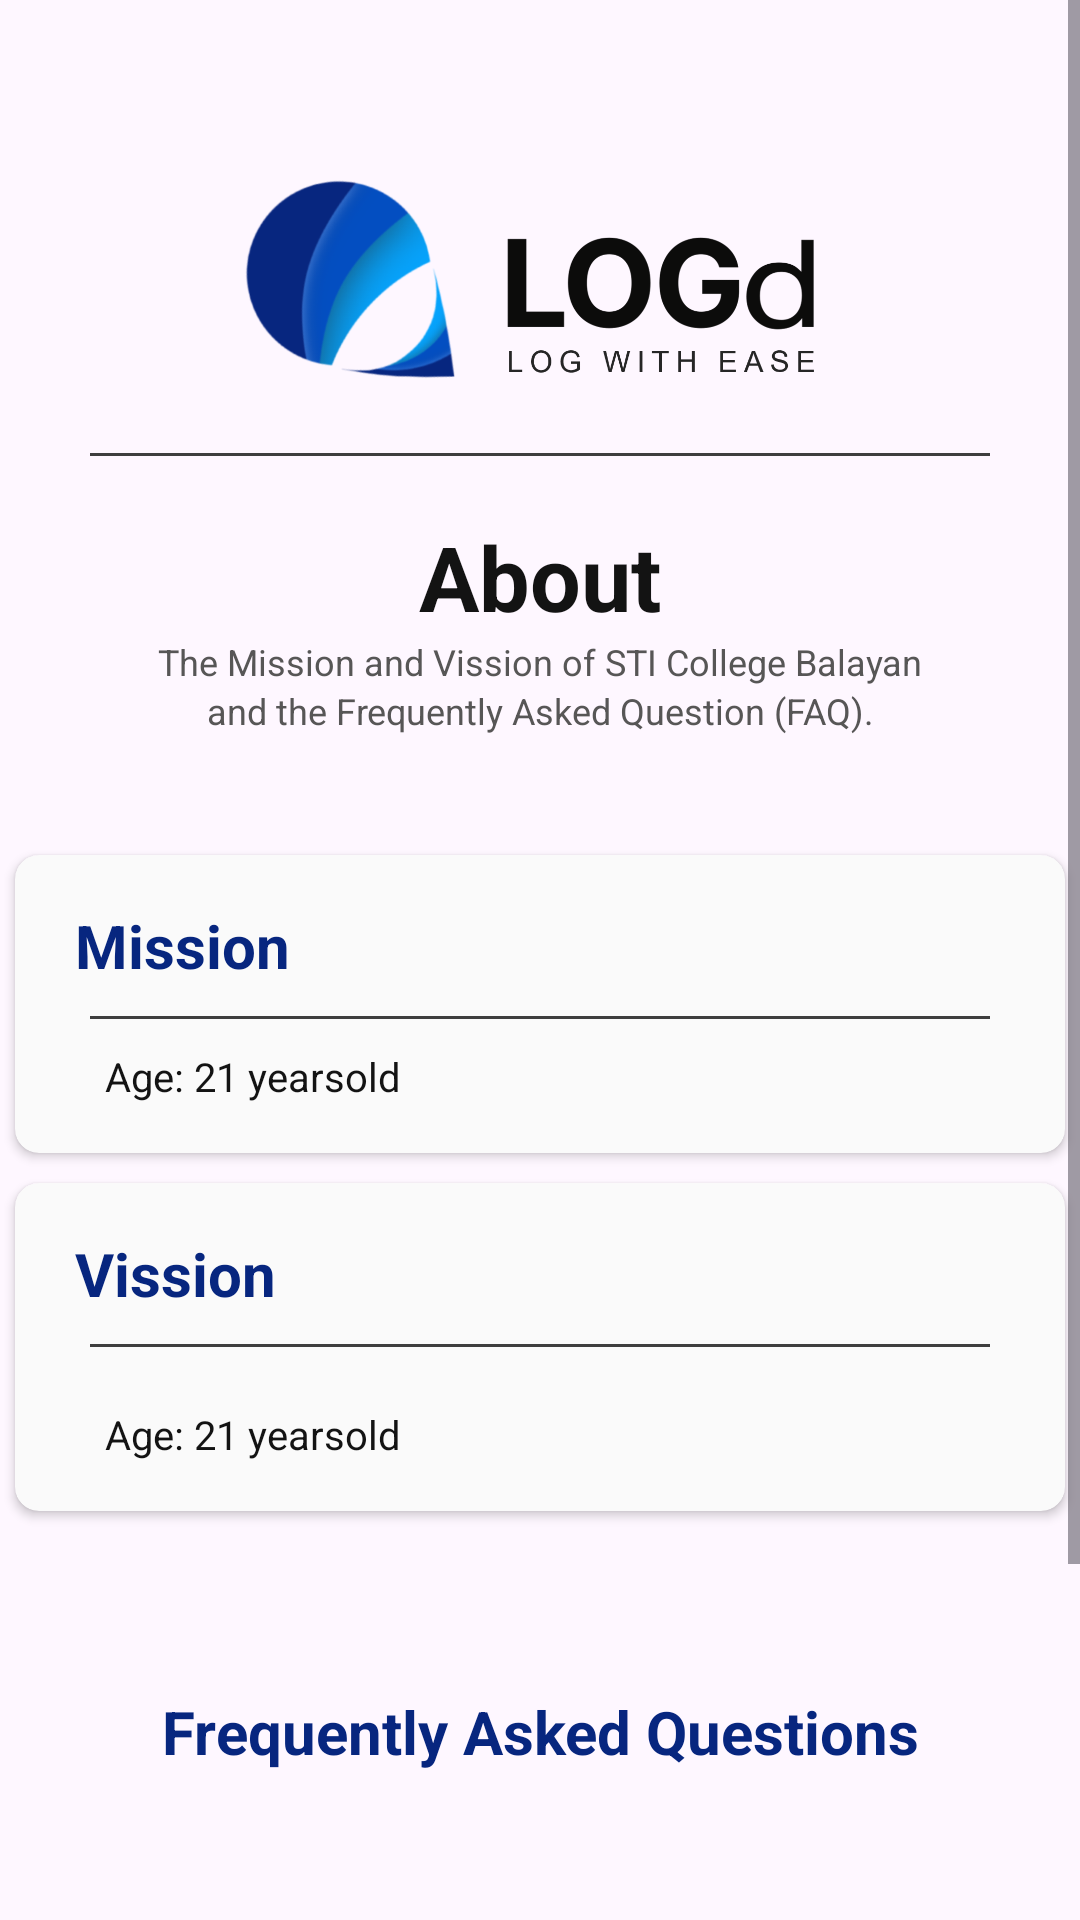

The Android layout XML behind this screen, and the referenced resources:
<!-- AndroidManifest.xml: application theme Base.Theme.Logd -->
<!-- res/layout/fragment_info.xml -->
<?xml version="1.0" encoding="utf-8"?>
<FrameLayout xmlns:android="http://schemas.android.com/apk/res/android"
    xmlns:tools="http://schemas.android.com/tools"
    android:layout_width="match_parent"
    android:layout_height="match_parent"
    xmlns:app="http://schemas.android.com/apk/res-auto"
    tools:context=".info">

    <ScrollView
        android:layout_width="match_parent"
        android:layout_height="wrap_content">

        <LinearLayout
            android:orientation="vertical"
            android:layout_marginTop="35dp"
            android:paddingBottom="100dp"
            android:layout_width="match_parent"
            android:layout_height="wrap_content">


            <ImageView
                android:layout_width="200dp"
                android:layout_height="80dp"
                android:layout_gravity="center"
                android:src="@drawable/icon_horizontal"
                android:layout_marginTop="20dp"/>

            <View
                android:layout_width="300dp"
                android:layout_height="1dp"
                android:layout_marginTop="16dp"
                android:layout_gravity="center"
                android:background="#3E3E3E" />

            <TextView
                android:layout_width="match_parent"
                android:layout_height="wrap_content"
                android:layout_marginTop="20dp"
                android:text="About"
                android:textAlignment="center"
                android:textColor="@color/black"
                android:textSize="30dp"
                android:textStyle="bold"
                android:typeface="sans" />

            <TextView
                android:layout_width="match_parent"
                android:layout_height="wrap_content"
                android:text="The Mission and Vission of STI College Balayan"
                android:textColor="#575656"
                android:textAlignment="center"
                android:textSize="12dp"
                android:typeface="sans"/>

            <TextView
                android:layout_width="match_parent"
                android:layout_height="wrap_content"
                android:text="and the Frequently Asked Question (FAQ)."
                android:textColor="#575656"
                android:textAlignment="center"
                android:layout_marginBottom="30dp"
                android:textSize="12dp"
                android:typeface="sans"/>

            <androidx.cardview.widget.CardView
                android:layout_width="350dp"
                android:layout_gravity="center"
                android:elevation="500dp"
                android:padding="10dp"
                app:cardCornerRadius="8dp"
                android:layout_marginTop="10dp"
                app:cardBackgroundColor="@color/white"
                android:layout_height="wrap_content"
                android:background="@drawable/container">

                <LinearLayout
                    android:layout_width="match_parent"
                    android:layout_height="wrap_content"
                    android:layout_marginTop="20px"
                    android:layout_marginBottom="50px"
                    android:orientation="vertical">

                    <TextView
                        android:layout_width="match_parent"
                        android:layout_height="wrap_content"
                        android:layout_marginTop="10dp"
                        android:gravity="start"
                        android:paddingLeft="20dp"
                        android:text="Mission"
                        android:textColor="@color/darkblue"
                        android:textSize="60px"
                        android:textStyle="bold" />

                    <View
                        android:layout_width="300dp"
                        android:layout_height="1dp"
                        android:layout_marginTop="10dp"
                        android:layout_gravity="center"
                        android:background="#3E3E3E" />

                    <TextView
                        android:id="@+id/mission"
                        android:layout_width="match_parent"
                        android:layout_height="wrap_content"
                        android:text="Age: 21 yearsold"
                        android:paddingRight="20dp"
                        android:gravity="start|center_vertical"
                        android:layout_marginTop="10dp"
                        android:paddingLeft="30dp"
                        android:textColor="@color/black"
                        android:textSize="40px"/>

                </LinearLayout>

            </androidx.cardview.widget.CardView>

            <androidx.cardview.widget.CardView
                android:layout_width="350dp"
                android:layout_gravity="center"
                android:elevation="500dp"
                android:padding="10dp"
                app:cardCornerRadius="8dp"
                android:layout_marginBottom="50dp"
                android:layout_marginTop="10dp"
                app:cardBackgroundColor="@color/white"
                android:layout_height="wrap_content"
                android:background="@drawable/container">

                <LinearLayout
                    android:layout_width="match_parent"
                    android:layout_height="wrap_content"
                    android:layout_marginTop="20px"
                    android:layout_marginBottom="50px"
                    android:orientation="vertical">

                    <TextView
                        android:layout_width="match_parent"
                        android:layout_height="wrap_content"
                        android:layout_marginTop="10dp"
                        android:gravity="start"
                        android:paddingLeft="20dp"
                        android:text="Vission"
                        android:textColor="@color/darkblue"
                        android:textSize="60px"
                        android:textStyle="bold" />

                    <View
                        android:layout_width="300dp"
                        android:layout_height="1dp"
                        android:layout_marginTop="10dp"
                        android:layout_gravity="center"
                        android:background="#3E3E3E" />

                    <TextView
                        android:id="@+id/vission"
                        android:layout_width="match_parent"
                        android:layout_height="wrap_content"
                        android:text="Age: 21 yearsold"
                        android:paddingRight="20dp"
                        android:layout_marginTop="20dp"
                        android:gravity="start|center_vertical"
                        android:paddingLeft="30dp"
                        android:textColor="@color/black"
                        android:textSize="40px"/>

                </LinearLayout>

            </androidx.cardview.widget.CardView>

            <TextView
                android:layout_width="match_parent"
                android:layout_height="wrap_content"
                android:layout_marginTop="10dp"
                android:gravity="center"
                android:text="Frequently Asked Questions"
                android:textColor="@color/darkblue"
                android:textSize="60px"
                android:textStyle="bold" />


            <androidx.recyclerview.widget.RecyclerView
                android:id="@+id/recyclerViewFAQ"
                android:scrollbars="vertical"
                android:paddingRight="20dp"
                android:paddingLeft="20dp"
                android:layout_marginTop="10dp"
                android:paddingBottom="85dp"
                android:layout_gravity="center"
                android:foregroundGravity="center"
                android:layout_width="match_parent"
                android:layout_height="wrap_content"/>

        </LinearLayout>

    </ScrollView>

</FrameLayout>
<!-- resources referenced by this layout -->
<resources>
  <color name="black">#131313</color>
  <color name="darkblue">#07267f</color>
  <color name="white">#fafafa</color>
  <!-- drawable container (drawable) -->
  <?xml version="1.0" encoding="utf-8"?>
  <selector xmlns:android="http://schemas.android.com/apk/res/android">
  
      <shape android:shape="rectangle">
          <solid android:color="@color/whiteBg"/>
          <corners
              android:radius="18dp"/>
  
      </shape>
  
  </selector>
  <!-- drawable icon_horizontal: png bitmap (drawable, 133292 bytes) -->
  <style name="Base.Theme.Logd" parent="Theme.Material3.DayNight.NoActionBar">
          
          
          <item name="android:windowLightStatusBar">@color/white</item>
      </style>
  <color name="whiteBg">#EFEFEF</color>
</resources>
